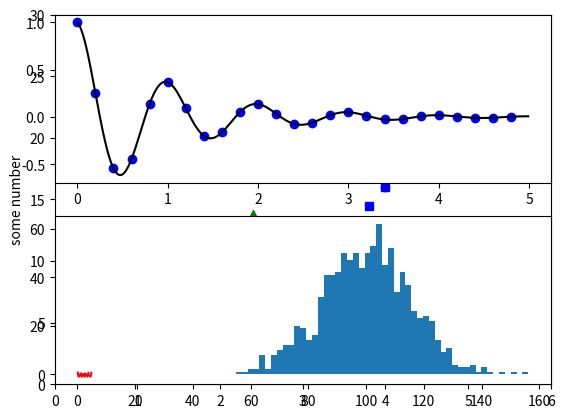

This chart was generated by the following Python code: (Note: this script raises an exception after producing the figure.)
import matplotlib.pyplot as plt
import numpy as np

# Example 1
# Plot line
plt.plot([1,2,3,4])
plt.ylabel("some number")
plt.show()

# Example 2
# Plot points
x_data = np.array([1,2,3,4,5])
y_data = x_data**2

plt.plot(x_data,y_data,'ro')
plt.axis([0, 6, 0, 30])
plt.show()

# Example 3
# Multiple lines
t = np.arange(0., 5., 0.2)

plt.plot(t,t, "r--", t,t**2,"bs",t,t**3,'g^')
plt.show()

# Example 4
# Multiple graphs

def f(t):
    return np.exp(-t) * np.cos(2*np.pi*t)

t1 = np.arange(0,5,0.2)
t2 = np.arange(0,5,0.01)

plt.figure(1)
plt.subplot(2,1,1)
plt.plot(t1, f(t1),'bo',t2, f(t2),'k')

plt.subplot(212)
plt.plot(t2, np.cos(2*np.pi*t2), 'r--')
plt.show()


# Example 5
# Histogram
np.random.seed(2331)

mu, sigma = 100, 15
x = mu + sigma*np.random.randn(1000)

n, bins, patches = plt.hist(x, 50, normed=1,facecolor='g',alpha=0.75)


plt.xlabel('Smarts')
plt.ylabel('Probability')
plt.title('Histogram of IQ')
plt.text(60, .025, r'$\mu=100,\ \sigma=15$')
plt.axis([40, 160, 0, 0.03])
plt.grid(True)
plt.show()